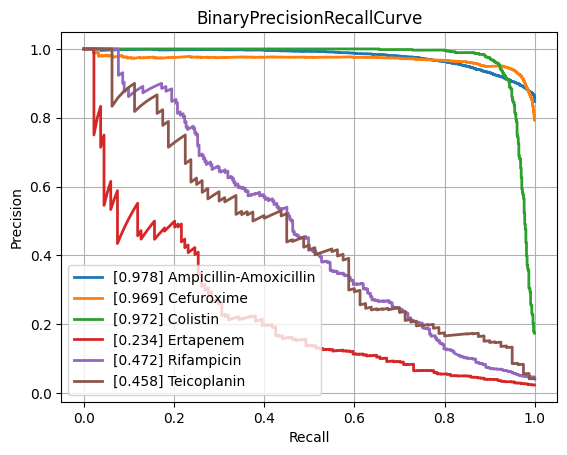

Values plotted in this chart, from the file beside it:
class, PrecisionRecallAUC, FrequencyPositiveClass, n_positives, n_negatives
Amikacin, 0.8698, 0.174, 1125, 5339
Amoxicillin-Clavulanic acid, 0.8682, 0.4131, 4223, 6000
Ampicillin, 0.9484, 0.6307, 9937, 5818
Ampicillin-Amoxicillin, 0.9784, 0.847, 5610, 1013
Cefazolin, 0.8903, 0.4513, 986, 1199
Cefepime, 0.8595, 0.3113, 3607, 7980
Cefpodoxime, 0.7938, 0.3802, 565, 921
Ceftazidime, 0.8164, 0.2722, 4497, 12024
Ceftriaxone, 0.786, 0.2722, 3778, 10101
Cefuroxime, 0.969, 0.7927, 6713, 1755
Ciprofloxacin, 0.8101, 0.2883, 6693, 16523
Clindamycin, 0.9022, 0.502, 5615, 5571
Colistin, 0.9721, 0.1744, 766, 3626
Cotrimoxazole, 0.8084, 0.3173, 8017, 17250
Ertapenem, 0.2342, 0.02401, 134, 5446
Erythromycin, 0.9049, 0.5609, 5709, 4470
Fosfomycin, 0.7676, 0.2102, 1835, 6893
Fosfomycin-Trometamol, 0.5141, 0.2641, 351, 978
Fusidic acid, 0.74, 0.3222, 888, 1868
Gentamicin, 0.9593, 0.4541, 9359, 11250
Imipenem, 0.9507, 0.3266, 7746, 15974
Levofloxacin, 0.8884, 0.3639, 3307, 5781
Meropenem, 0.7453, 0.1281, 2362, 16075
Mupirocin, 0.9329, 0.09948, 133, 1204
Nitrofurantoin, 0.6462, 0.1127, 410, 3228
Norfloxacin, 0.5022, 0.1662, 302, 1515
Oxacillin, 0.8834, 0.4113, 2725, 3901
Penicillin, 0.9584, 0.7506, 2899, 963
Piperacillin-Tazobactam, 0.8193, 0.3172, 6345, 13658
Rifampicin, 0.4717, 0.04359, 313, 6867
Teicoplanin, 0.4581, 0.04111, 80, 1866
Tetracycline, 0.7284, 0.2442, 1713, 5303
Tobramycin, 0.8594, 0.2299, 1287, 4310
Vancomycin, 0.7866, 0.04961, 643, 12317
micro, 0.8878, 0.3357, , 
macro, 0.7948, NaN, , 
